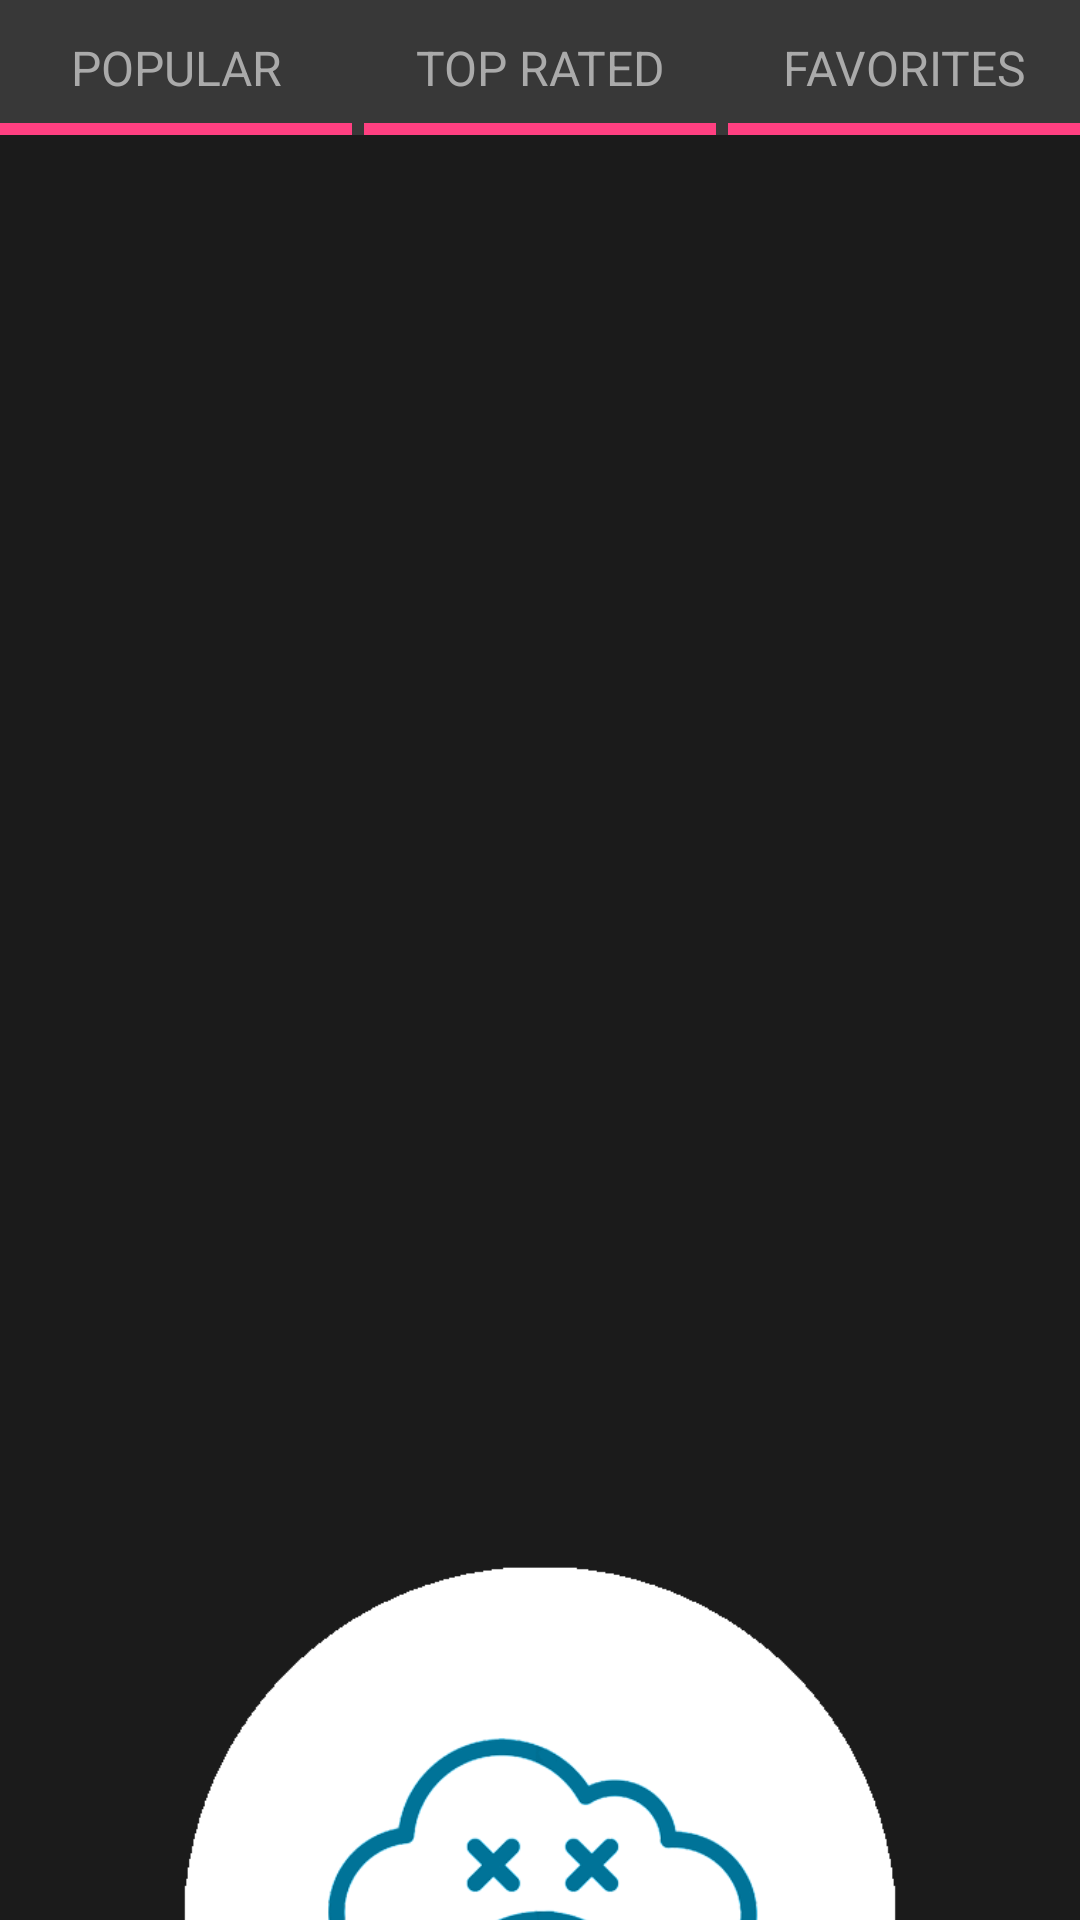

Produce the Android XML layout that renders to this screen, including the resource entries it uses.
<!-- AndroidManifest.xml: application theme AppTheme -->
<!-- res/layout/activity_main.xml -->
<android.support.constraint.ConstraintLayout xmlns:android="http://schemas.android.com/apk/res/android"
                                             xmlns:app="http://schemas.android.com/apk/res-auto"
                                             xmlns:tools="http://schemas.android.com/tools"
                                             android:id="@+id/main_layout"
                                             android:layout_width="match_parent"
                                             android:layout_height="match_parent"
                                             android:orientation="vertical"
                                             tools:context=".MainActivity"
                                             android:background="@color/colorPrimaryDark">


    
    <include
        android:id="@+id/belt_tab"
        layout="@layout/menu_tab_layout"
        android:layout_width="0dp"
        android:layout_height="45dp"
        app:layout_constraintHorizontal_bias="1.0"
        app:layout_constraintLeft_toLeftOf="parent"
        app:layout_constraintRight_toRightOf="parent"
        app:layout_constraintTop_toTopOf="parent"/>

    <android.support.v7.widget.RecyclerView
        android:id="@+id/recyclerview_forecast"
        android:layout_width="0dp"
        android:layout_height="0dp"
        android:layout_marginTop="6dp"
        app:layout_constraintBottom_toBottomOf="parent"
        app:layout_constraintEnd_toEndOf="parent"
        app:layout_constraintStart_toStartOf="parent"
        app:layout_constraintTop_toBottomOf="@+id/belt_tab"
        app:layout_constraintVertical_bias="1.0"/>

    <ImageView
        android:id="@+id/no_internet_conn"
        android:layout_width="250dp"
        android:layout_height="250dp"
        android:contentDescription="@string/no_data"
        app:layout_constraintBottom_toBottomOf="parent"
        app:layout_constraintEnd_toEndOf="parent"
        app:layout_constraintStart_toStartOf="parent"
        app:layout_constraintTop_toBottomOf="parent"
        app:srcCompat="@drawable/no_connection"/>

    <ProgressBar
        android:id="@+id/pb_loading_indicator"
        android:layout_width="wrap_content"
        android:layout_height="wrap_content"
        android:layout_marginBottom="8dp"
        android:layout_marginEnd="8dp"
        android:layout_marginStart="8dp"
        android:layout_marginTop="8dp"
        android:visibility="invisible"
        app:layout_constraintBottom_toBottomOf="parent"
        app:layout_constraintEnd_toEndOf="parent"
        app:layout_constraintStart_toStartOf="parent"
        app:layout_constraintTop_toTopOf="@+id/recyclerview_forecast"/>

</android.support.constraint.ConstraintLayout>
<!-- res/layout/menu_tab_layout.xml (included above) -->
<?xml version="1.0" encoding="utf-8"?>
<LinearLayout xmlns:android="http://schemas.android.com/apk/res/android"
              xmlns:tools="http://schemas.android.com/tools"
              android:orientation="horizontal"
              android:layout_width="match_parent"
              android:layout_height="wrap_content"
              android:baselineAligned="false"
              android:id="@+id/tabs_background"
              android:background="@color/mid_gray"
              tools:ignore="ExtraText">

    >
    <RelativeLayout
        android:layout_width="match_parent"
        android:layout_height="wrap_content"
        android:id="@+id/button_popular"
        android:clickable="true"
        android:background="@drawable/tabs_click"
        android:baselineAligned="true"
        android:layout_weight="1"
        android:focusable="true">

        <ImageView
            android:id="@+id/indic_popular"
            android:layout_width="match_parent"
            android:layout_height="4dp"
            android:layout_alignParentBottom="true"
            android:background="@color/colorAccent"
            android:contentDescription="@+id/image_descript"/>

        <TextView
            android:id="@+id/txt_popular"
            android:layout_width="match_parent"
            android:layout_height="match_parent"
            android:layout_alignParentStart="false"
            android:layout_alignParentTop="false"
            android:ellipsize="end"
            android:gravity="center"
            android:maxLines="1"
            android:minLines="0"
            android:text="@string/popular"
            android:textColor="@android:color/darker_gray"
            android:textSize="16sp"/>
    </RelativeLayout>

    >
    <ImageView
        android:layout_width="@dimen/space_vertical"
        android:layout_height="match_parent"
        android:contentDescription="@+id/image_descript"/>

    <RelativeLayout
        android:layout_width="match_parent"
        android:layout_height="wrap_content"
        android:id="@+id/button_top_rated"
        android:clickable="true"
        android:background="@drawable/tabs_click"
        android:baselineAligned="true"
        android:layout_weight="1"
        android:focusable="true">

        <ImageView
            android:id="@+id/indic_top_rated"
            android:layout_width="match_parent"
            android:layout_height="4dp"
            android:layout_alignParentBottom="true"
            android:background="@color/colorAccent"
            android:contentDescription="@+id/image_descript"/>

        <TextView
            android:id="@+id/txt_top_rated"
            android:layout_width="match_parent"
            android:layout_height="match_parent"
            android:ellipsize="end"
            android:gravity="center"
            android:maxLines="1"
            android:text="@string/top_rated"
            android:textColor="@android:color/darker_gray"
            android:textSize="16sp"/>
    </RelativeLayout>

    >
    <ImageView
        android:layout_width="@dimen/space_vertical"
        android:layout_height="match_parent"
        android:contentDescription="@+id/image_descript"/>

    <RelativeLayout
        android:layout_width="match_parent"
        android:layout_height="wrap_content"
        android:id="@+id/button_favorites"
        android:clickable="true"
        android:background="@drawable/tabs_click"
        android:baselineAligned="true"
        android:layout_weight="1"
        android:focusable="true">

        <ImageView
            android:id="@+id/indic_favorites"
            android:layout_width="match_parent"
            android:layout_height="4dp"
            android:layout_alignParentBottom="true"
            android:background="@color/colorAccent"
            android:contentDescription="@+id/image_descript"/>

        <TextView
            android:id="@+id/txt_favorites"
            android:layout_width="match_parent"
            android:layout_height="match_parent"
            android:ellipsize="end"
            android:gravity="center"
            android:maxLines="1"
            android:text="@string/favorites"
            android:textColor="@android:color/darker_gray"
            android:textSize="16sp"/>
    </RelativeLayout>

</LinearLayout>
<!-- resources referenced by this layout -->
<resources>
  <color name="colorAccent">#FF4081</color>
  <color name="colorPrimaryDark">#1b1b1b</color>
  <color name="mid_gray">#383838</color>
  <dimen name="space_vertical">4dp</dimen>
  <!-- drawable no_connection: png bitmap (drawable, 10372 bytes) -->
  <!-- drawable tabs_click (drawable) -->
  <?xml version="1.0" encoding="UTF-8"?>
  <selector xmlns:android="http://schemas.android.com/apk/res/android">
      <item android:state_pressed="true" >
          <shape>
              <solid
                  android:color="@color/main_color_light" />
  
          </shape>
      </item>
  
      <item>
          <shape>
              
          </shape>
      </item>
  </selector>
  <string name="favorites">FAVORITES</string>
  <string name="no_data">No Data</string>
  <string name="popular">POPULAR</string>
  <string name="top_rated">TOP RATED</string>
  <style name="AppTheme" parent="Theme.AppCompat.Light.DarkActionBar">
          
          <item name="colorPrimary">@color/colorPrimary</item>
          <item name="colorPrimaryDark">@color/colorPrimaryDark</item>
          <item name="colorAccent">@color/colorAccent</item>
      </style>
  <color name="main_color_light">#d7ea00</color>
  <color name="colorPrimary">#202020</color>
</resources>
